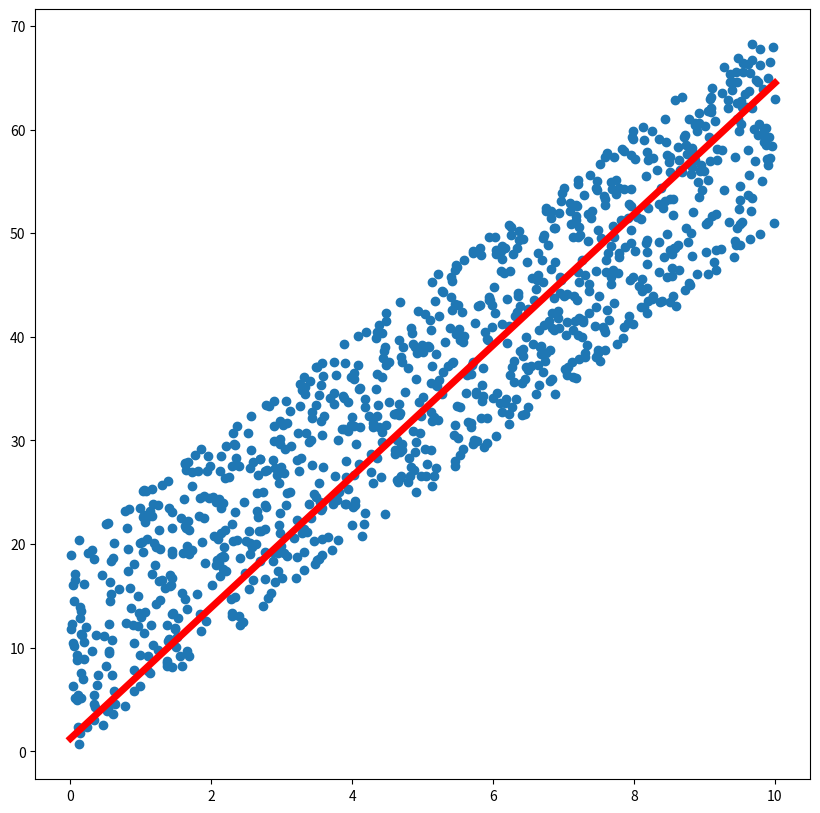

Source code (Python):
import matplotlib as mpl
import numpy as np
import matplotlib.pyplot as plt

plt.rcParams["figure.figsize"] = (10, 10)
n = 1000
X = np.random.rand(n) * 10
Y = 5 * X + np.random.rand(n) * 20
gamma = 0.5
fig, ax = plt.subplots()
ax.scatter(X, Y)

point = np.zeros(2)
h = 10e-6
lr = 0.0009
v = np.zeros(2)


def gradient(point, j, X):
    return np.array(
        [2 * X[j] * (point[0] * X[j] + point[1] - Y[j]),
         2 * (point[0] * X[j] + point[1] - Y[j])])


for epoch in range(1, 100):
    j = np.random.randint(0, n)
    v = gamma * v + (1 - gamma) * gradient(point, j, X)
    point = point - lr * v
    # v = gamma * v_prev - lr * grad
    # point = point
print(point)
ax.plot([0, 10], [point[1], 10 * point[0] + point[1]], color='red', linewidth=5)
plt.show()

